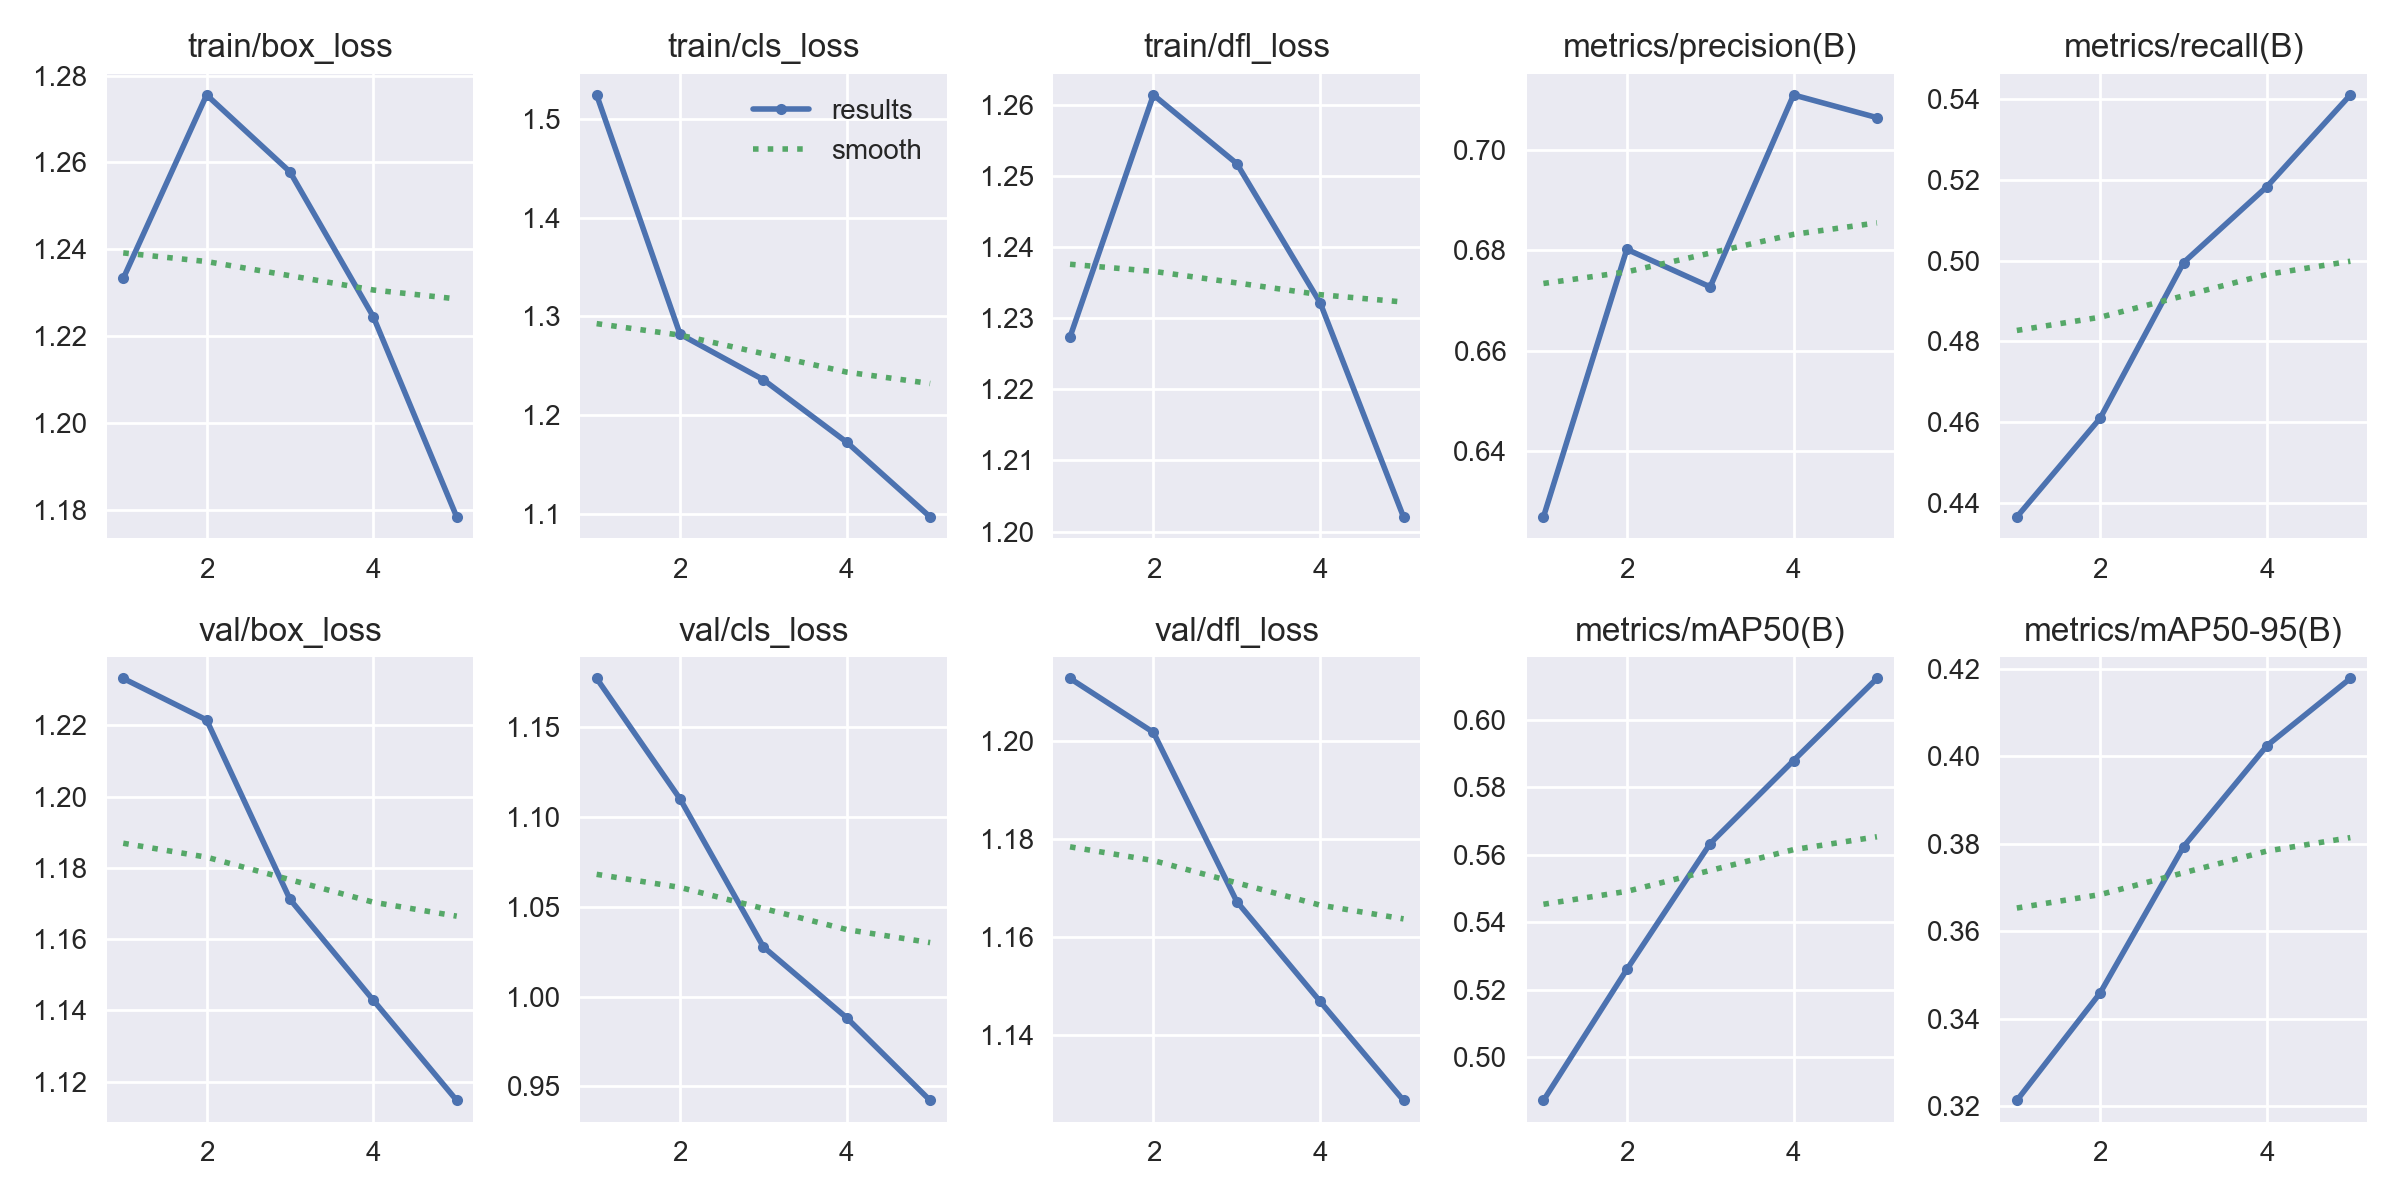

Source data for this figure (header and first rows):
epoch, time, train/box_loss, train/cls_loss, train/dfl_loss, metrics/precision(B), metrics/recall(B), metrics/mAP50(B), metrics/mAP50-95(B), val/box_loss, val/cls_loss, val/dfl_loss, lr/pg0, lr/pg1, lr/pg2
1, 185.9, 1.233, 1.524, 1.227, 0.6268, 0.4366, 0.4872, 0.3213, 1.233, 1.177, 1.213, 0.0002223, 0.0002223, 0.0002223
2, 356.5, 1.276, 1.282, 1.261, 0.6802, 0.461, 0.526, 0.3459, 1.222, 1.11, 1.202, 0.0003566, 0.0003566, 0.0003566
3, 522.9, 1.258, 1.236, 1.252, 0.6727, 0.4995, 0.5633, 0.3793, 1.171, 1.028, 1.167, 0.0004028, 0.0004028, 0.0004028
4, 688.9, 1.224, 1.172, 1.232, 0.7111, 0.5183, 0.5879, 0.4024, 1.143, 0.9881, 1.147, 0.0002708, 0.0002708, 0.0002708
5, 854.9, 1.178, 1.097, 1.202, 0.7065, 0.541, 0.6122, 0.4178, 1.115, 0.9422, 1.127, 0.0001387, 0.0001387, 0.0001387
